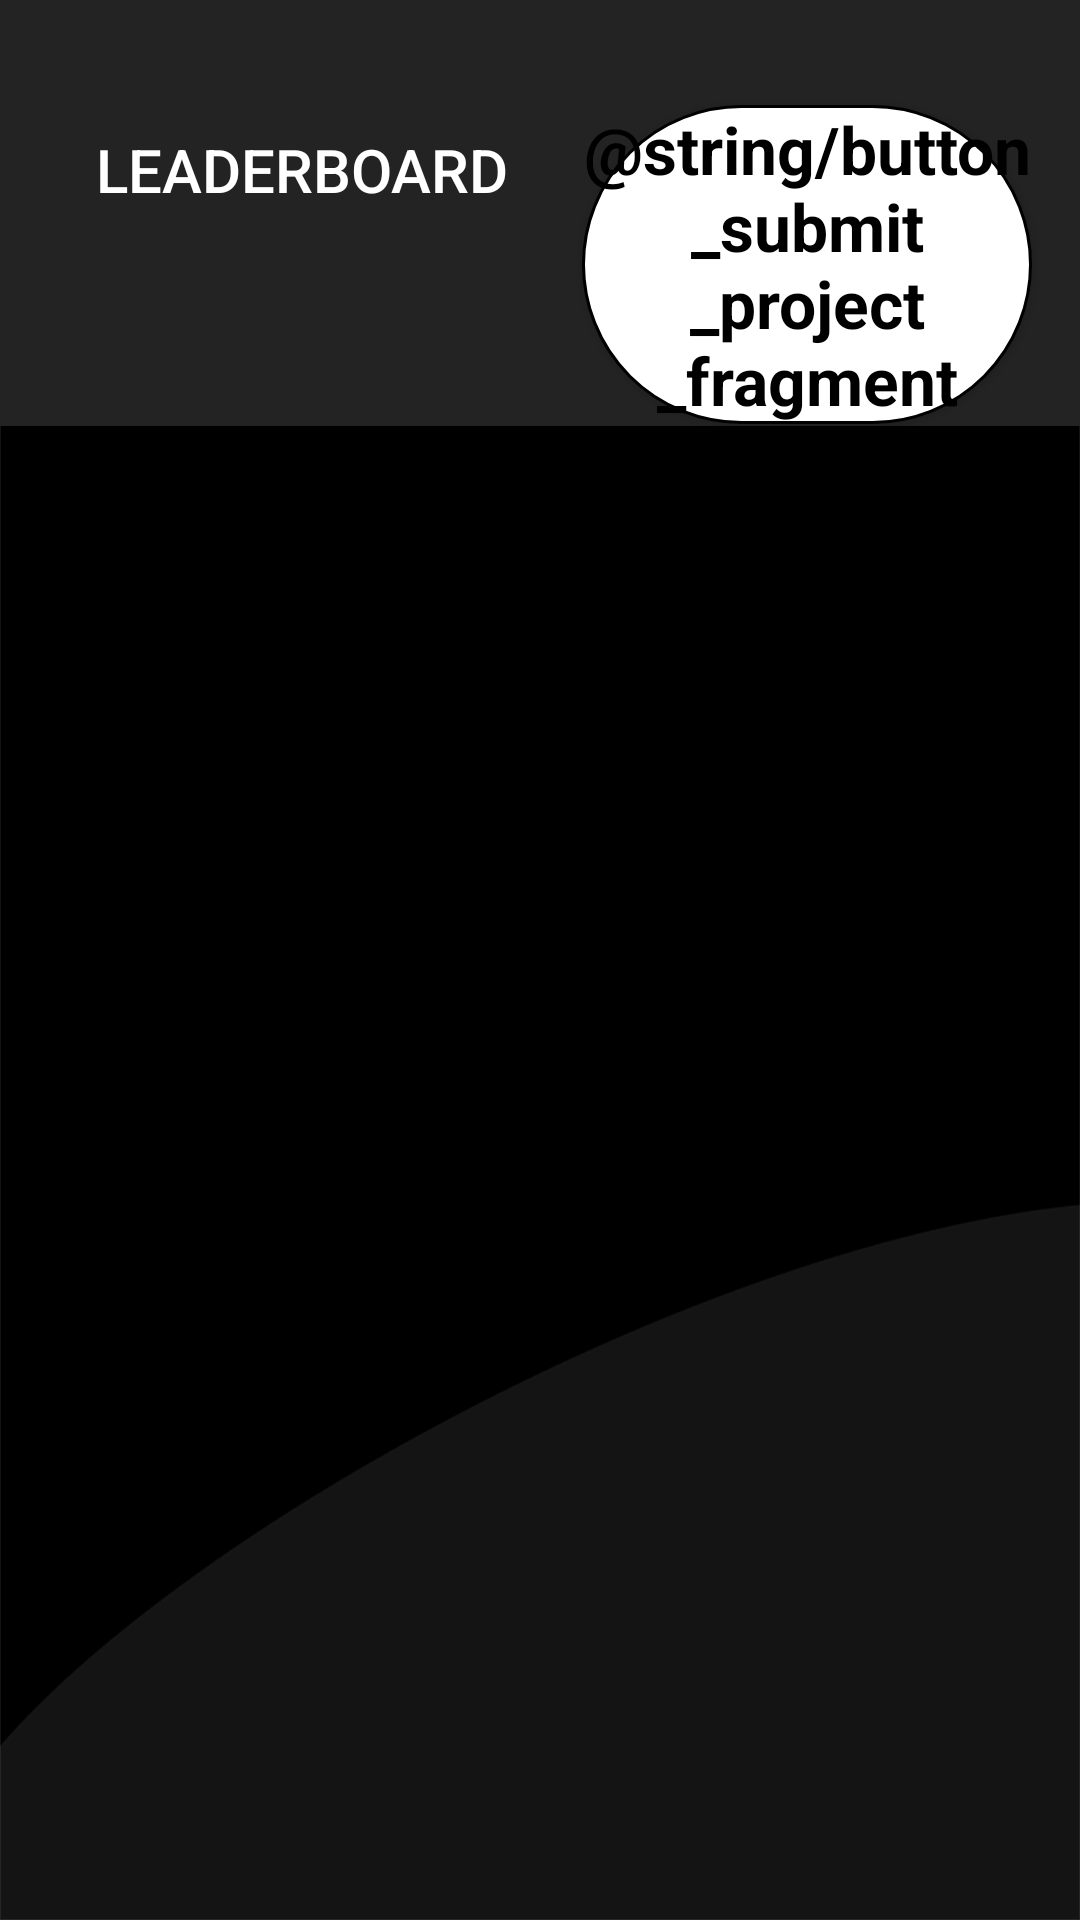

The Android layout XML behind this screen, and the referenced resources:
<!-- AndroidManifest.xml: activity theme AppTheme.NoActionBar -->
<!-- res/layout/activity_main.xml -->
<?xml version="1.0" encoding="utf-8"?>
<androidx.constraintlayout.widget.ConstraintLayout xmlns:android="http://schemas.android.com/apk/res/android"
    xmlns:app="http://schemas.android.com/apk/res-auto"
    xmlns:tools="http://schemas.android.com/tools"
    android:id="@+id/coordinatorLayout"
    android:layout_width="match_parent"
    android:layout_height="match_parent"
    tools:context=".MainActivity">

    <ImageView
        android:id="@+id/img_main_background"
        android:layout_width="wrap_content"
        android:layout_height="wrap_content"
        android:background="@drawable/background1"
        android:contentDescription="@string/img_main_background"
        android:scaleType="centerCrop"
        app:layout_constraintBottom_toBottomOf="parent"
        app:layout_constraintEnd_toEndOf="parent"
        app:layout_constraintStart_toStartOf="parent"
        app:layout_constraintTop_toTopOf="parent" />

    <com.google.android.material.appbar.AppBarLayout
        android:id="@+id/appBarLayout"
        android:layout_width="0dp"
        android:layout_height="wrap_content"
        android:theme="@style/AppTheme.AppBarOverlay"
        app:layout_constraintEnd_toEndOf="parent"
        app:layout_constraintStart_toStartOf="parent"
        app:layout_constraintTop_toTopOf="parent">

        <androidx.constraintlayout.widget.ConstraintLayout
            android:layout_width="match_parent"
            android:layout_height="match_parent">

            <TextView
                android:id="@+id/title"
                android:layout_width="wrap_content"
                android:layout_height="wrap_content"
                android:layout_marginStart="16dp"
                android:layout_marginTop="27dp"
                android:gravity="center"
                android:minHeight="?actionBarSize"
                android:padding="@dimen/appbar_padding"
                android:text="@string/app_name"
                android:textAppearance="@style/TextAppearance.Widget.AppCompat.Toolbar.Title"
                app:layout_constraintStart_toStartOf="parent"
                app:layout_constraintTop_toTopOf="parent" />

            <Button
                android:id="@+id/button_submit_project_fragment"
                style="@style/ButtonDialogSubmitProjectFragment"
                android:layout_width="wrap_content"
                android:layout_height="wrap_content"
                android:layout_marginTop="8dp"
                android:layout_marginEnd="16dp"
                android:text="@string/button_submit_project_fragment"
                app:layout_constraintEnd_toEndOf="parent"
                app:layout_constraintTop_toTopOf="@+id/title" />

            <com.google.android.material.tabs.TabLayout
                android:id="@+id/tabs"
                android:layout_width="0dp"
                android:layout_height="wrap_content"
                android:layout_marginTop="8dp"
                android:background="?attr/colorPrimary"
                app:layout_constraintEnd_toEndOf="parent"
                app:layout_constraintHorizontal_bias="0.0"
                app:layout_constraintStart_toStartOf="parent"
                app:layout_constraintTop_toBottomOf="@+id/title"
                app:tabTextAppearance="@style/TextAppearance.AppCompat.Body2" />
        </androidx.constraintlayout.widget.ConstraintLayout>

    </com.google.android.material.appbar.AppBarLayout>

    <androidx.viewpager.widget.ViewPager
        android:id="@+id/view_pager"
        android:layout_width="0dp"
        android:layout_height="0dp"
        app:layout_behavior="@string/appbar_scrolling_view_behavior"
        app:layout_constraintBottom_toBottomOf="parent"
        app:layout_constraintEnd_toEndOf="parent"
        app:layout_constraintStart_toStartOf="parent"
        app:layout_constraintTop_toBottomOf="@+id/appBarLayout" />

</androidx.constraintlayout.widget.ConstraintLayout>
<!-- resources referenced by this layout -->
<resources>
  <dimen name="appbar_padding">16dp</dimen>
  <!-- drawable background1: png bitmap (drawable, 30337 bytes) -->
  <string name="app_name">LEADERBOARD</string>
  <style name="AppTheme.AppBarOverlay" parent="ThemeOverlay.AppCompat.Dark.ActionBar" />
  <style name="ButtonDialogSubmitProjectFragment" parent="@android:style/Widget.Material.Light.Button">
          <item name="android:background">@drawable/button_submit_rounded_2</item>
          <item name="android:textColor">@android:color/black</item>
          <item name="android:textAppearance">@style/TextAppearance.AppCompat.Caption</item>
          <item name="android:textStyle">bold</item>
          <item name="android:textSize">@dimen/button_text_size1</item>
          <item name="android:width">@dimen/button_size1</item>
      </style>
  <style name="AppTheme.NoActionBar">
          <item name="windowActionBar">false</item>
          <item name="windowNoTitle">true</item>
      </style>
  <!-- drawable button_submit_rounded_2 (drawable) -->
  <?xml version="1.0" encoding="utf-8"?>
  <shape xmlns:android="http://schemas.android.com/apk/res/android" android:shape="rectangle">
      <stroke android:width="1dp" />
      <corners android:radius="200dp" />
      <gradient android:startColor="@android:color/white"
          android:centerColor="@android:color/white"
          android:endColor="@android:color/white" />
  </shape>
  <dimen name="button_text_size1">22sp</dimen>
  <dimen name="button_size1">150dp</dimen>
</resources>
